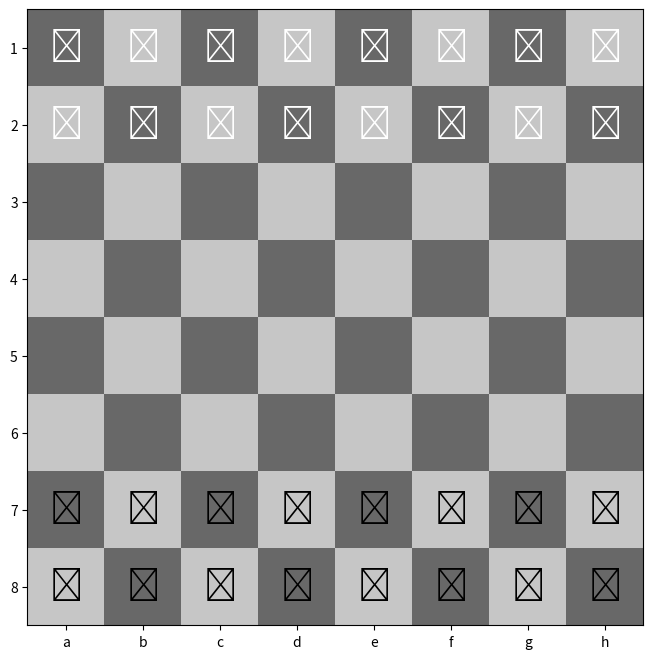

Write the Python code that produced this figure.
import matplotlib.pyplot as plt
import numpy as np

# Define a mapping from chess piece names to Unicode symbols
CHESS_PIECES = {
    "king": "\u265A",   # White King
    "queen": "\u265B",  # White Queen
    "rook": "\u265C",   # White Rook
    "bishop": "\u265D", # White Bishop
    "knight": "\u265E", # White Knight
    "pawn": "\u265F",   # White Pawn
}

# Set up the figure
fig, ax = plt.subplots(figsize=(8, 8))

# Create a chessboard pattern with two shades of gray
chessboard_pattern = np.zeros((8, 8))
chessboard_pattern[1::2, ::2] = 1  # Light gray squares
chessboard_pattern[::2, 1::2] = 1  # Light gray squares

start_pos = None  # Track the user's selected positions
turn = "white"  # Track the current turn

class ChessPiece:
    def __init__(self, type, color):
        self.type = type
        self.color = color

    def move(self, board, start_pos, end_pos):
        """Move the piece"""
        board[start_pos[0]][start_pos[1]] = None
        board[end_pos[0]][end_pos[1]] = self
        return True

# Helper function to create the initial chessboard
def create_initial_board():
    initial_board = [
        [ChessPiece("rook", "black"), ChessPiece("knight", "black"), ChessPiece("bishop", "black"),
         ChessPiece("queen", "black"), ChessPiece("king", "black"), ChessPiece("bishop", "black"),
         ChessPiece("knight", "black"), ChessPiece("rook", "black")],
        [ChessPiece("pawn", "black") for _ in range(8)],
        [None for _ in range(8)],
        [None for _ in range(8)],
        [None for _ in range(8)],
        [None for _ in range(8)],
        [ChessPiece("pawn", "white") for _ in range(8)],
        [ChessPiece("rook", "white"), ChessPiece("knight", "white"), ChessPiece("bishop", "white"),
         ChessPiece("queen", "white"), ChessPiece("king", "white"), ChessPiece("bishop", "white"),
         ChessPiece("knight", "white"), ChessPiece("rook", "white")],
    ]
    return initial_board

def update_pieces(board):
    """Update the displayed chessboard with the current state of the board."""
    ax.clear()
    ax.imshow(chessboard_pattern, cmap="Greys", interpolation="nearest", vmin=-1, vmax=2)
    ax.set_xticks(np.arange(8))
    ax.set_yticks(np.arange(8))
    ax.set_xticklabels(['a', 'b', 'c', 'd', 'e', 'f', 'g', 'h'])
    ax.set_yticklabels(['8', '7', '6', '5', '4', '3', '2', '1'])
    ax.grid(False)
    ax.set_xticks([], minor=True)
    ax.set_yticks([], minor=True)
    ax.invert_yaxis()

    for i in range(8):
        for j in range(8):
            piece = board[i][j]
            if piece:
                symbol = CHESS_PIECES.get(piece.type, "")
                text_color = "white" if piece.color == "white" else "black"
                ax.text(j, i, symbol, ha="center", va="center", fontsize=24, color=text_color)

    plt.draw()

def is_within_board(x, y):
    """Check if the given position is within the chessboard boundaries."""
    return 0 <= x < 8 and 0 <= y < 8

def get_valid_moves(type, color, pos):
    """
    Get valid moves for a given chess piece, considering the current board state.
    :param type: Piece type ('king', 'queen', 'rook', 'bishop', 'knight', 'pawn')
    :param color: Piece color ('white', 'black')
    :param pos: Tuple (row, column) representing the current position
    :param board: 2D list representing the chessboard with ChessPiece objects or None
    :return: A 2D numpy array where 1 represents a valid move
    """
    global chessboard
    valid_moves = np.zeros((8, 8), dtype=int)
    x, y = pos  # Current position

    def is_enemy_piece(px, py):
        """Check if a position contains an enemy piece."""
        if not is_within_board(px, py) or not chessboard[px][py]:
            return False
        return chessboard[px][py].color != color

    def is_empty_square(px, py):
        """Check if a position is empty."""
        return is_within_board(px, py) and chessboard[px][py] is None

    if type == 'king':
        directions = [(-1, -1), (-1, 0), (-1, 1), (0, -1), (0, 1), (1, -1), (1, 0), (1, 1)]
        for dx, dy in directions:
            nx, ny = x + dx, y + dy
            if is_within_board(nx, ny) and (is_empty_square(nx, ny) or is_enemy_piece(nx, ny)):
                valid_moves[nx][ny] = 1

    elif type == 'queen':
        directions = [(-1, 0), (1, 0), (0, -1), (0, 1), (-1, -1), (1, 1), (-1, 1), (1, -1)]
        for dx, dy in directions:
            for step in range(1, 8):
                nx, ny = x + step * dx, y + step * dy
                if is_empty_square(nx, ny):
                    valid_moves[nx][ny] = 1
                elif is_enemy_piece(nx, ny):
                    valid_moves[nx][ny] = 1
                    break  # Stop after capturing an enemy
                else:
                    break  # Blocked by another piece

    elif type == 'rook':
        directions = [(-1, 0), (1, 0), (0, -1), (0, 1)]
        for dx, dy in directions:
            for step in range(1, 8):
                nx, ny = x + step * dx, y + step * dy
                if is_empty_square(nx, ny):
                    valid_moves[nx][ny] = 1
                elif is_enemy_piece(nx, ny):
                    valid_moves[nx][ny] = 1
                    break
                else:
                    break

    elif type == 'bishop':
        directions = [(-1, -1), (1, 1), (-1, 1), (1, -1)]
        for dx, dy in directions:
            for step in range(1, 8):
                nx, ny = x + step * dx, y + step * dy
                if is_empty_square(nx, ny):
                    valid_moves[nx][ny] = 1
                elif is_enemy_piece(nx, ny):
                    valid_moves[nx][ny] = 1
                    break
                else:
                    break

    elif type == 'knight':
        directions = [(-2, -1), (-2, 1), (-1, -2), (-1, 2), (1, -2), (1, 2), (2, -1), (2, 1)]
        for dx, dy in directions:
            nx, ny = x + dx, y + dy
            if is_within_board(nx, ny) and (is_empty_square(nx, ny) or is_enemy_piece(nx, ny)):
                valid_moves[nx][ny] = 1

    elif type == 'pawn':
        if color == 'white':
            # Move forward
            if is_empty_square(x - 1, y):
                valid_moves[x - 1][y] = 1
                if x == 6 and is_empty_square(x - 2, y):  # Double move from starting row
                    valid_moves[x - 2][y] = 1
            # Captures
            if is_enemy_piece(x - 1, y - 1):
                valid_moves[x - 1][y - 1] = 1
            if is_enemy_piece(x - 1, y + 1):
                valid_moves[x - 1][y + 1] = 1
        elif color == 'black':
            # Move forward
            if is_empty_square(x + 1, y):
                valid_moves[x + 1][y] = 1
                if x == 1 and is_empty_square(x + 2, y):  # Double move from starting row
                    valid_moves[x + 2][y] = 1
            # Captures
            if is_enemy_piece(x + 1, y - 1):
                valid_moves[x + 1][y - 1] = 1
            if is_enemy_piece(x + 1, y + 1):
                valid_moves[x + 1][y + 1] = 1

    return valid_moves

def show_valid_moves(type, color, pos):
    """
    Highlight valid moves for a given piece type and position on the chessboard.
    """
    # Get valid moves for the piece
    valid_moves = get_valid_moves(type, color, pos)

    # Iterate over the valid_moves matrix
    for i in range(8):
        for j in range(8):
            if valid_moves[i][j] == 1:  # If the move is valid
                # Draw a semi-transparent rectangle on the valid square
                rect = plt.Rectangle((j - 0.5, i - 0.5), 1, 1, color='yellow', alpha=0.4)
                ax.add_patch(rect)

    plt.draw()

def is_valid_move(type, color, start_pos, end_pos):
    if get_valid_moves(type, color, start_pos)[end_pos[0]][end_pos[1]] == 1:
        return True
    else:
        return False

# Handle user clicks
def on_click(event):
    global start_pos, selected_type, selected_color, turn

    # Convert click coordinates to chessboard indices
    if event.inaxes == ax:
        col = int(event.xdata + 0.5)
        row = int(event.ydata + 0.5)
        
        # click 1 - if start_pos == None, it is a piece, the piece is on the right team and the piece can move
        if start_pos == None:
            # Ensure it is a piece
            if chessboard[row][col] is not None:
                # Ensure it is on the right team
                if chessboard[row][col].color == turn:
                    # Ensure the piece can move
                    if sum(sum(row) for row in get_valid_moves(chessboard[row][col].type, chessboard[row][col].color, [row, col])) != 0:
                        # Set start_pos
                        start_pos = (row, col)
                        selected_type = chessboard[row][col].type
                        selected_color = chessboard[row][col].color
                        print(selected_color, selected_type, 'on', start_pos)
                        show_valid_moves(selected_type, selected_color, start_pos)
                    else: print("This piece is not able to move")
                else: print("Not the correct colour")
            else: print("Not a piece")
        # click 2 - if start_pos != None and the piece can move to the location
        else:
            # Ensure it is a place the piece can move to
            if is_valid_move(selected_type, selected_color, start_pos, [row, col]):
                end_pos = (row, col)

                # Complete the move
                chessboard[start_pos[0]][start_pos[1]].move(chessboard, start_pos, end_pos)
                turn = "black" if turn == "white" else "white"
                update_pieces(chessboard)

                # Reset for the next move
                start_pos = None
                selected_color = None
                selected_type = None
            else: print("Selected piece cannot move here")

# Initialize the game
chessboard = create_initial_board()
update_pieces(chessboard)

# Connect the click handler
fig.canvas.mpl_connect('button_press_event', on_click)

# Open the play window
plt.show()